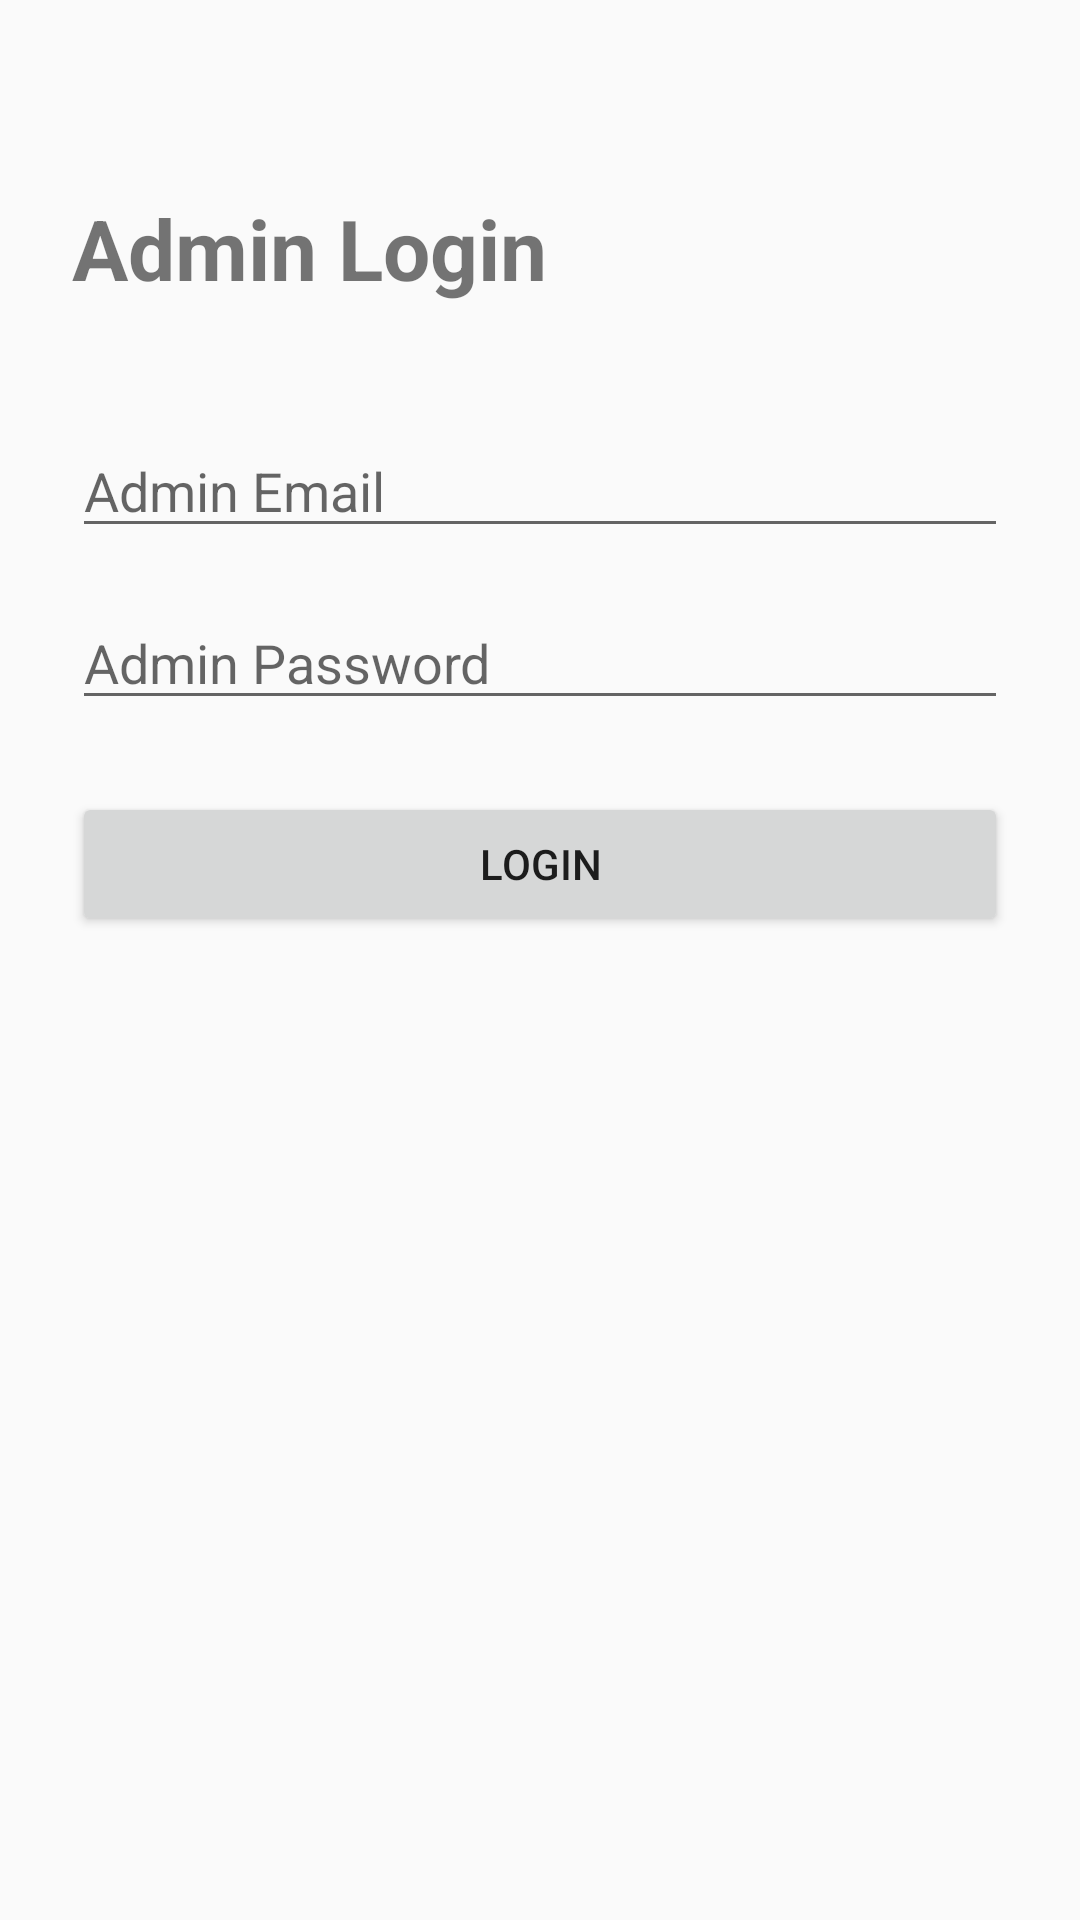

The Android layout XML behind this screen, and the referenced resources:
<!-- AndroidManifest.xml: application theme Theme.ParyavaranKavalu -->
<!-- res/layout/activity_admin_login.xml -->
<?xml version="1.0" encoding="utf-8"?>
<LinearLayout xmlns:android="http://schemas.android.com/apk/res/android"
    android:layout_width="match_parent"
    android:layout_height="match_parent"
    android:orientation="vertical"
    android:padding="24dp">

    <TextView
        android:layout_width="wrap_content"
        android:layout_height="wrap_content"
        android:text="Admin Login"
        android:textSize="28sp"
        android:textStyle="bold"
        android:layout_marginTop="40dp"/>

    <EditText
        android:id="@+id/etAdminEmail"
        android:layout_width="match_parent"
        android:layout_height="wrap_content"
        android:hint="Admin Email"
        android:layout_marginTop="40dp"/>

    <EditText
        android:id="@+id/etAdminPassword"
        android:layout_width="match_parent"
        android:layout_height="wrap_content"
        android:hint="Admin Password"
        android:inputType="textPassword"
        android:layout_marginTop="16dp"/>

    <Button
        android:id="@+id/btnAdminLogin"
        android:layout_width="match_parent"
        android:layout_height="wrap_content"
        android:text="Login"
        android:layout_marginTop="24dp"/>

</LinearLayout>
<!-- resources referenced by this layout -->
<resources>
  <style name="Theme.ParyavaranKavalu" parent="Theme.AppCompat.Light.DarkActionBar">
          <item name="colorPrimary">#4CAF50</item>
          <item name="colorPrimaryDark">#388E3C</item>
          <item name="colorAccent">#4CAF50</item>
      </style>
</resources>
